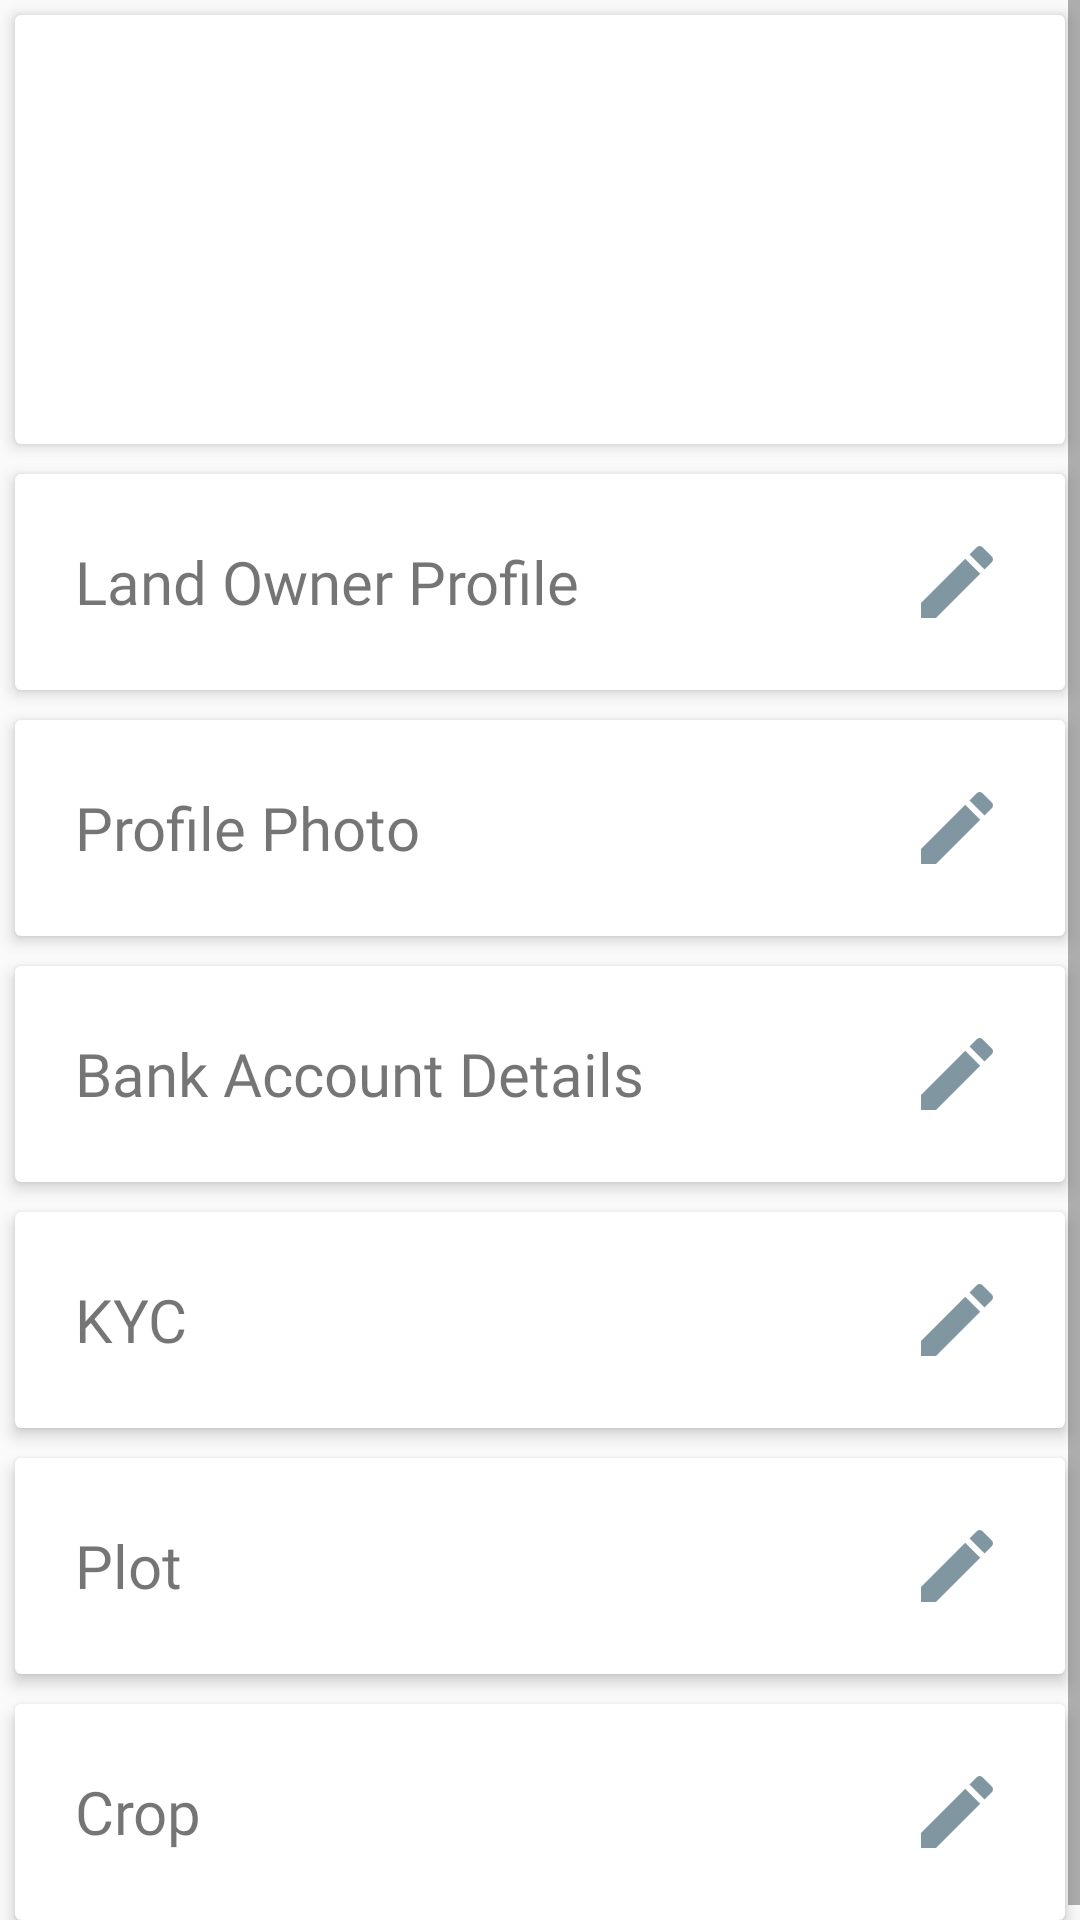

Write the Android layout XML for this screen, with the resource values it uses.
<!-- AndroidManifest.xml: application theme AppTheme -->
<!-- res/layout/fragment_detail_profile_form.xml -->
<LinearLayout xmlns:android="http://schemas.android.com/apk/res/android"
    xmlns:app="http://schemas.android.com/apk/res-auto"
    xmlns:tools="http://schemas.android.com/tools"
    android:layout_width="match_parent"
    android:layout_height="match_parent"
    android:orientation="vertical"
    tools:context="com.ats.royalagro.fragment.DetailProfileFormFragment">

    <ScrollView
        android:layout_width="match_parent"
        android:layout_height="match_parent">

        <LinearLayout
            android:layout_width="match_parent"
            android:layout_height="match_parent"
            android:orientation="vertical">

            <android.support.v7.widget.CardView
                android:layout_width="match_parent"
                android:layout_height="wrap_content"
                android:layout_margin="5dp"
                android:elevation="3dp"
                app:cardElevation="3dp">

                <LinearLayout
                    android:layout_width="match_parent"

                    android:layout_height="wrap_content"
                    android:layout_marginBottom="10dp"
                    android:gravity="center"
                    android:orientation="vertical">

                    <ImageView
                        android:id="@+id/ivProfileImage"
                        android:layout_width="120dp"
                        android:layout_height="100dp"
                        android:layout_margin="5dp" />

                    <TextView
                        android:id="@+id/tvProfileName"
                        android:layout_width="match_parent"
                        android:layout_height="wrap_content"
                        android:layout_margin="2dp"
                        android:gravity="center" />
                </LinearLayout>


            </android.support.v7.widget.CardView>


            <android.support.v7.widget.CardView
                android:layout_width="match_parent"
                android:layout_height="wrap_content"
                android:layout_margin="5dp"
                android:elevation="3dp"
                app:cardBackgroundColor="@color/colorWhite"
                app:cardElevation="3dp">

                <LinearLayout
                    android:id="@+id/llLandOwnerProfile"
                    android:layout_width="match_parent"
                    android:layout_height="wrap_content"
                    android:layout_margin="10dp"
                    android:gravity="center_vertical"
                    android:orientation="horizontal">

                    <TextView
                        android:layout_width="match_parent"
                        android:layout_height="wrap_content"
                        android:layout_margin="10dp"
                        android:layout_weight="1"
                        android:fontFamily="@font/sofiapro_light"
                        android:text="Land Owner Profile"
                        android:textSize="20sp" />

                    <ImageView
                        android:layout_width="wrap_content"
                        android:layout_height="wrap_content"
                        android:layout_margin="10dp"
                        android:src="@drawable/ic_edit" />
                </LinearLayout>
            </android.support.v7.widget.CardView>

            <android.support.v7.widget.CardView
                android:layout_width="match_parent"
                android:layout_height="wrap_content"
                android:layout_margin="5dp"
                android:elevation="3dp"
                app:cardBackgroundColor="@color/colorWhite"
                app:cardElevation="3dp">

                <LinearLayout
                    android:id="@+id/llLandOwnerProfilePhoto"
                    android:layout_width="match_parent"
                    android:layout_height="wrap_content"
                    android:layout_margin="10dp"
                    android:gravity="center_vertical"
                    android:orientation="horizontal">

                    <TextView
                        android:layout_width="match_parent"
                        android:layout_height="wrap_content"
                        android:layout_margin="10dp"
                        android:layout_weight="1"
                        android:fontFamily="@font/sofiapro_light"
                        android:text="Profile Photo"
                        android:textSize="20sp" />

                    <ImageView
                        android:layout_width="wrap_content"
                        android:layout_height="wrap_content"
                        android:layout_margin="10dp"
                        android:src="@drawable/ic_edit" />
                </LinearLayout>
            </android.support.v7.widget.CardView>

            <android.support.v7.widget.CardView
                android:layout_width="match_parent"
                android:layout_height="wrap_content"
                android:layout_margin="5dp"
                android:elevation="3dp"
                app:cardBackgroundColor="@color/colorWhite"
                app:cardElevation="3dp">

                <LinearLayout
                    android:id="@+id/llBankProfile"
                    android:layout_width="match_parent"
                    android:layout_height="wrap_content"
                    android:layout_margin="10dp"
                    android:gravity="center_vertical"
                    android:orientation="horizontal">

                    <TextView
                        android:layout_width="match_parent"
                        android:layout_height="wrap_content"
                        android:layout_margin="10dp"
                        android:layout_weight="1"
                        android:fontFamily="@font/sofiapro_light"
                        android:text="Bank Account Details"
                        android:textSize="20sp" />

                    <ImageView
                        android:layout_width="wrap_content"
                        android:layout_height="wrap_content"
                        android:layout_margin="10dp"
                        android:src="@drawable/ic_edit" />
                </LinearLayout>
            </android.support.v7.widget.CardView>

            <android.support.v7.widget.CardView
                android:layout_width="match_parent"
                android:layout_height="wrap_content"
                android:layout_margin="5dp"
                android:elevation="3dp"
                app:cardBackgroundColor="@color/colorWhite"
                app:cardElevation="3dp">

                <LinearLayout
                    android:id="@+id/llKYCProfile"
                    android:layout_width="match_parent"
                    android:layout_height="wrap_content"
                    android:layout_margin="10dp"
                    android:gravity="center_vertical"
                    android:orientation="horizontal">

                    <TextView
                        android:layout_width="match_parent"
                        android:layout_height="wrap_content"
                        android:layout_margin="10dp"
                        android:layout_weight="1"
                        android:fontFamily="@font/sofiapro_light"
                        android:text="KYC"
                        android:textSize="20sp" />

                    <ImageView
                        android:layout_width="wrap_content"
                        android:layout_height="wrap_content"
                        android:layout_margin="10dp"
                        android:src="@drawable/ic_edit" />
                </LinearLayout>
            </android.support.v7.widget.CardView>

            <android.support.v7.widget.CardView
                android:layout_width="match_parent"
                android:layout_height="wrap_content"
                android:layout_margin="5dp"
                android:elevation="3dp"
                app:cardBackgroundColor="@color/colorWhite"
                app:cardElevation="3dp">

                <LinearLayout
                    android:id="@+id/llPlotProfile"
                    android:layout_width="match_parent"
                    android:layout_height="wrap_content"
                    android:layout_margin="10dp"
                    android:gravity="center_vertical"
                    android:orientation="horizontal">

                    <TextView
                        android:layout_width="match_parent"
                        android:layout_height="wrap_content"
                        android:layout_margin="10dp"
                        android:layout_weight="1"
                        android:fontFamily="@font/sofiapro_light"
                        android:text="Plot"
                        android:textSize="20sp" />

                    <ImageView
                        android:layout_width="wrap_content"
                        android:layout_height="wrap_content"
                        android:layout_margin="10dp"
                        android:src="@drawable/ic_edit" />
                </LinearLayout>
            </android.support.v7.widget.CardView>

            <android.support.v7.widget.CardView
                android:layout_width="match_parent"
                android:layout_height="wrap_content"
                android:layout_margin="5dp"
                android:elevation="3dp"
                app:cardBackgroundColor="@color/colorWhite"
                app:cardElevation="3dp">

                <LinearLayout
                    android:id="@+id/llCropProfile"
                    android:layout_width="match_parent"
                    android:layout_height="wrap_content"
                    android:layout_margin="10dp"
                    android:gravity="center_vertical"
                    android:orientation="horizontal">

                    <TextView
                        android:layout_width="match_parent"
                        android:layout_height="wrap_content"
                        android:layout_margin="10dp"
                        android:layout_weight="1"
                        android:fontFamily="@font/sofiapro_light"
                        android:text="Crop"
                        android:textSize="20sp" />

                    <ImageView
                        android:layout_width="wrap_content"
                        android:layout_height="wrap_content"
                        android:layout_margin="10dp"
                        android:src="@drawable/ic_edit" />
                </LinearLayout>
            </android.support.v7.widget.CardView>

        </LinearLayout>
    </ScrollView>
</LinearLayout>
<!-- resources referenced by this layout -->
<resources>
  <color name="colorWhite">#ffffff</color>
  <!-- drawable ic_edit: png bitmap (drawable-hdpi, 372 bytes) -->
  <style name="AppTheme" parent="Theme.AppCompat.Light.DarkActionBar">
          
          <item name="colorPrimary">@color/colorPrimary</item>
          <item name="colorPrimaryDark">@color/colorPrimaryDark</item>
          <item name="colorAccent">@color/colorAccent</item>
      </style>
  <color name="colorPrimary">#607D8B</color>
  <color name="colorPrimaryDark">#263238</color>
  <color name="colorAccent">#263238</color>
</resources>
